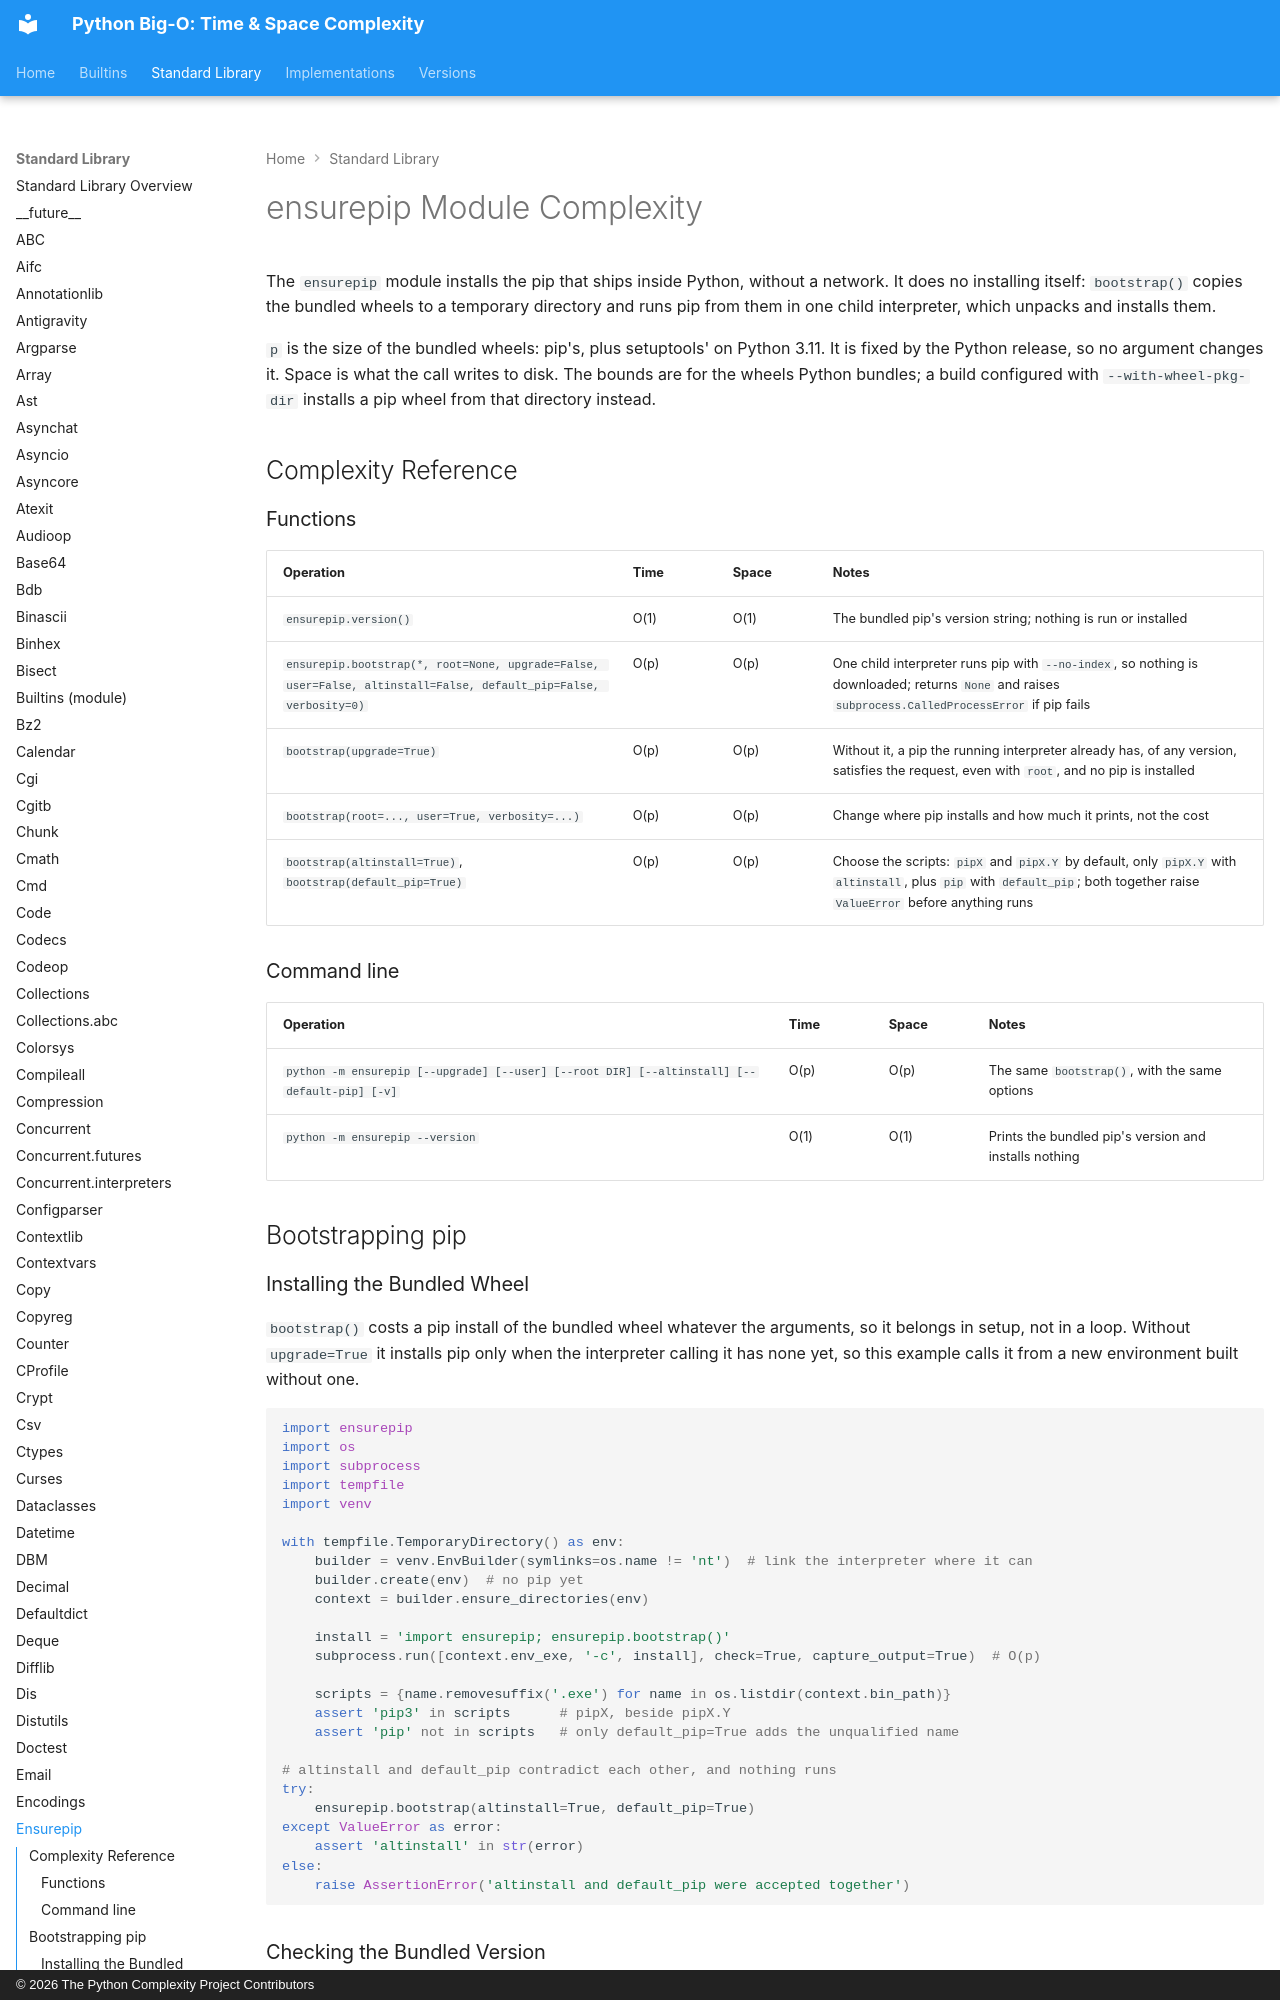

repository: heikkitoivonen/python-time-space-complexity · page: stdlib/ensurepip/index.html · generator: mkdocs · copyright: © 2026 The Python Complexity Project Contributors

# ensurepip Module Complexity

The `ensurepip` module installs the pip that ships inside Python, without a network. It does no
installing itself: `bootstrap()` copies the bundled wheels to a temporary directory and runs pip
from them in one child interpreter, which unpacks and installs them.

`p` is the size of the bundled wheels: pip's, plus setuptools' on Python 3.11. It is
fixed by the Python release, so no argument changes it. Space is what the call writes to disk.
The bounds are for the wheels Python bundles; a build configured with `--with-wheel-pkg-dir`
installs a pip wheel from that directory instead.

## Complexity Reference
